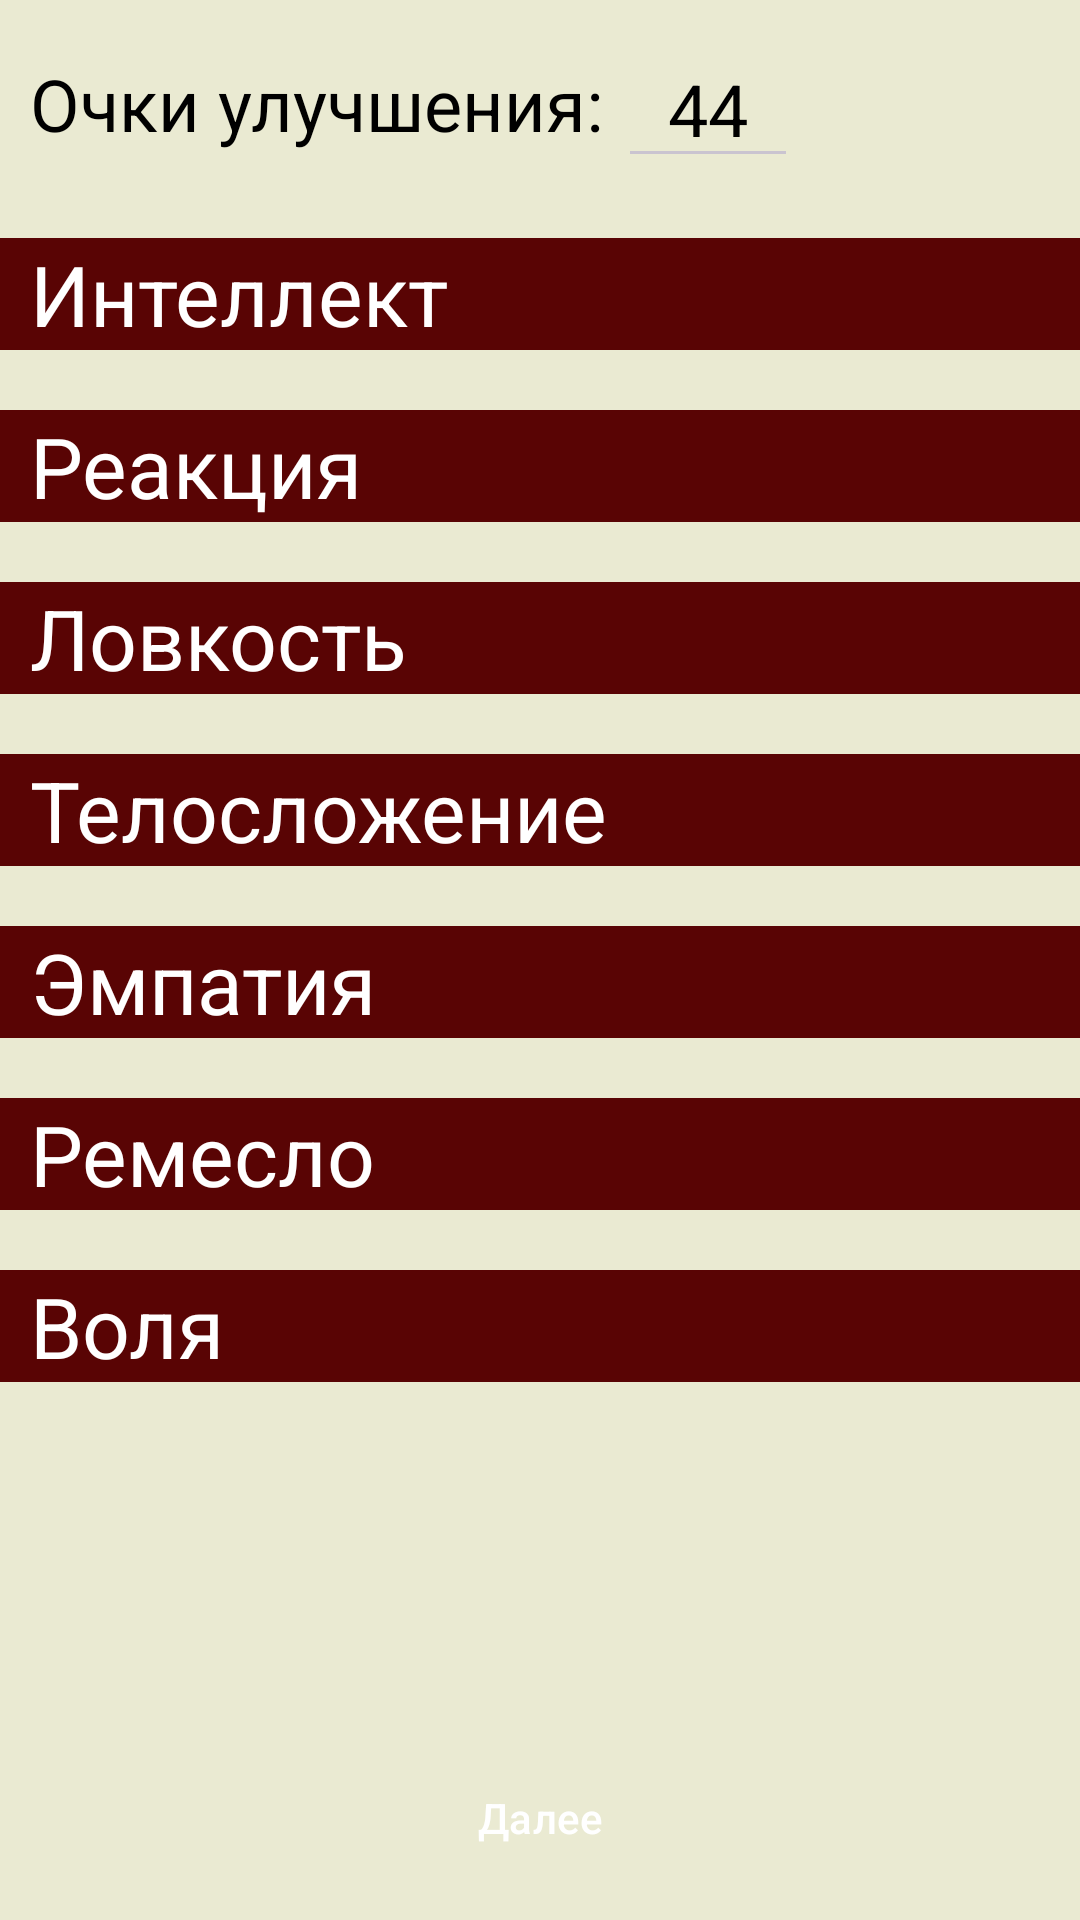

Reconstruct the res/layout file that produces this screen, plus the resources it refers to.
<!-- AndroidManifest.xml: application theme Theme.TheWitcherCharachterSheet -->
<!-- res/layout/fragment_abilities.xml -->
<?xml version="1.0" encoding="utf-8"?>
<RelativeLayout xmlns:android="http://schemas.android.com/apk/res/android"
    xmlns:tools="http://schemas.android.com/tools"
    xmlns:app="http://schemas.android.com/apk/res-auto"
    android:layout_width="match_parent"
    android:layout_height="match_parent"
    tools:context=".fragments.FragmentAbilities">

     <RelativeLayout
         android:id="@+id/improvement_points_view"
        android:layout_width="match_parent"
        android:layout_height="wrap_content"
         android:layout_alignParentTop="true"
        android:padding="10sp"
        android:weightSum="1">
        <TextView
            android:id="@+id/improvement_points_text"
            android:layout_width="wrap_content"
            android:layout_height="wrap_content"
            android:layout_centerVertical="true"
            android:layout_alignParentStart="true"
            android:textSize="24sp"
            android:text="Очки улучшения:" />
        <EditText
            android:id="@+id/improvement_points"
            android:layout_width="60sp"
            android:layout_height="wrap_content"
            android:layout_toEndOf="@id/improvement_points_text"
            android:layout_marginStart="5sp"
            android:layout_centerVertical="true"
            android:gravity="center"
            android:visibility="visible"
            android:inputType="number|numberDecimal"
            android:textColor="@color/black"
            android:text="44"
            android:textSize="24sp"
            android:maxLength="3"/>
    </RelativeLayout>
    <ScrollView
        android:id="@+id/abilities_view"
        android:layout_width="match_parent"
        android:layout_height="wrap_content"
        android:layout_below="@id/improvement_points_view">
        <LinearLayout
            android:layout_width="match_parent"
            android:layout_height="wrap_content"
            android:paddingBottom="10sp"
            android:orientation="vertical">
            <TextView
                android:id="@+id/intelligence_text"
                android:layout_width="match_parent"
                android:layout_height="wrap_content"
                android:textSize="28sp"
                android:layout_marginVertical="10sp"
                android:paddingStart="10sp"
                android:background="@color/toolbar"
                android:textColor="@color/white"
                android:text="@string/intelligence"/>
            <ListView
                android:id="@+id/intelligence_list"
                android:layout_width="match_parent"
                android:layout_height="wrap_content"
                android:layout_marginHorizontal="10sp"/>
            <TextView
                android:id="@+id/reaction_text"
                android:layout_width="match_parent"
                android:layout_height="wrap_content"
                android:textSize="28sp"
                android:layout_marginVertical="10sp"
                android:paddingStart="10sp"
                android:background="@color/toolbar"
                android:textColor="@color/white"
                android:text="@string/reaction"/>
            <ListView
                android:id="@+id/reaction_list"
                android:layout_width="match_parent"
                android:layout_height="wrap_content"
                android:layout_marginHorizontal="10sp"/>
            <TextView
                android:id="@+id/agility_text"
                android:layout_width="match_parent"
                android:layout_height="wrap_content"
                android:textSize="28sp"
                android:layout_marginVertical="10sp"
                android:paddingStart="10sp"
                android:background="@color/toolbar"
                android:textColor="@color/white"
                android:text="@string/agility"/>
            <ListView
                android:id="@+id/agility_list"
                android:layout_width="match_parent"
                android:layout_height="wrap_content"
                android:layout_marginHorizontal="10sp"/>
            <TextView
                android:id="@+id/constitution_text"
                android:layout_width="match_parent"
                android:layout_height="wrap_content"
                android:textSize="28sp"
                android:layout_marginVertical="10sp"
                android:paddingStart="10sp"
                android:background="@color/toolbar"
                android:textColor="@color/white"
                android:text="@string/constitution"/>
            <ListView
                android:id="@+id/constitution_list"
                android:layout_width="match_parent"
                android:layout_height="wrap_content"
                android:layout_marginHorizontal="10sp"/>
            <TextView
                android:id="@+id/empathy_text"
                android:layout_width="match_parent"
                android:layout_height="wrap_content"
                android:textSize="28sp"
                android:layout_marginVertical="10sp"
                android:paddingStart="10sp"
                android:background="@color/toolbar"
                android:textColor="@color/white"
                android:text="@string/empathy"/>
            <ListView
                android:id="@+id/empathy_list"
                android:layout_width="match_parent"
                android:layout_height="wrap_content"
                android:layout_marginHorizontal="10sp"/>
            <TextView
                android:id="@+id/craft_text"
                android:layout_width="match_parent"
                android:layout_height="wrap_content"
                android:textSize="28sp"
                android:layout_marginVertical="10sp"
                android:paddingStart="10sp"
                android:background="@color/toolbar"
                android:textColor="@color/white"
                android:text="@string/craft"/>
            <ListView
                android:id="@+id/craft_list"
                android:layout_width="match_parent"
                android:layout_height="wrap_content"
                android:layout_marginHorizontal="10sp"/>
            <TextView
                android:id="@+id/will_text"
                android:layout_width="match_parent"
                android:layout_height="wrap_content"
                android:textSize="28sp"
                android:layout_marginVertical="10sp"
                android:paddingStart="10sp"
                android:background="@color/toolbar"
                android:textColor="@color/white"
                android:text="@string/will"/>
            <ListView
                android:id="@+id/will_list"
                android:layout_width="match_parent"
                android:layout_height="wrap_content"
                android:layout_marginHorizontal="10sp"/>
        </LinearLayout>
    </ScrollView>
    <Button
        android:id="@+id/to_equipment"
        android:layout_width="wrap_content"
        android:layout_height="wrap_content"
        android:layout_alignParentBottom="true"
        android:paddingHorizontal="50sp"
        android:layout_margin="10sp"
        android:text="Далее"
        android:layout_centerHorizontal="true"/>
</RelativeLayout>
<!-- resources referenced by this layout -->
<resources>
  <color name="black">#FF000000</color>
  <color name="toolbar">#590404</color>
  <color name="white">#FFFFFFFF</color>
  <string name="agility">Ловкость</string>
  <string name="constitution">Телосложение</string>
  <string name="craft">Ремесло</string>
  <string name="empathy">Эмпатия</string>
  <string name="intelligence">Интеллект</string>
  <string name="reaction">Реакция</string>
  <string name="will">Воля</string>
  <style name="Theme.TheWitcherCharachterSheet" parent="Base.Theme.TheWitcherCharachterSheet" />
  <color name="background">#EAEAD2</color>
  <color name="gray">#808080</color>
  <style name="TextViewStyle" parent="@android:style/TextAppearance">
          <item name="android:textSize">16sp</item>
          <item name="android:textColor">@color/black</item>
      </style>
  <style name="ButtonStyle" parent="@style/Widget.Material3.Button">
          <item name="android:text">20sp</item>
          <item name="android:textColor">@color/white</item>
          <item name="android:textColorHint">@color/white</item>
      </style>
  <style name="SpinnerStyle" parent="@style/Widget.AppCompat.Spinner">
          <item name="android:background">@drawable/bg_spinner</item>
          <item name="android:textAppearance">@style/WhiteTextStyle</item>
          <item name="android:dropDownVerticalOffset">60sp</item>
          <item name="android:popupBackground">@drawable/bg_spinner_item</item>
      </style>
  <!-- drawable bg_spinner (drawable) -->
  <?xml version="1.0" encoding="utf-8"?>
  <selector xmlns:android="http://schemas.android.com/apk/res/android">
      <item>
          <layer-list>
              <item>
                  <shape android:shape="rectangle">
                      <solid android:color="@color/toolbar"/>
                      <padding android:right="12sp"
                          android:left="12sp"/>
                      <corners android:radius="4sp"/>
                  </shape>
              </item>
              <item android:drawable="@drawable/ic_arrow_down"
                  android:gravity="end"/>
          </layer-list>
      </item>
  </selector>
  <style name="WhiteTextStyle" parent="@android:style/TextAppearance">
          <item name="android:textSize">16sp</item>
          <item name="android:textColor">@color/white</item>
          <item name="android:gravity">start</item>
          <item name="android:textAlignment">viewStart</item>
      </style>
  <!-- drawable bg_spinner_item (drawable) -->
  <?xml version="1.0" encoding="utf-8"?>
  <selector xmlns:android="http://schemas.android.com/apk/res/android">
      <item>
          <shape android:shape="rectangle">
              <solid android:color="@color/toolbar"/>
              <padding android:right="12sp"
                  android:left="12sp"/>
              <corners android:radius="4sp"/>
          </shape>
      </item>
  </selector>
  <!-- drawable ic_arrow_down (drawable) -->
  <vector android:height="32dp" android:tint="#FFFFFF"
      android:viewportHeight="24" android:viewportWidth="24"
      android:width="40dp" xmlns:android="http://schemas.android.com/apk/res/android">
      <path android:fillColor="@android:color/white" android:pathData="M7,10l5,5 5,-5z"/>
  </vector>
</resources>
